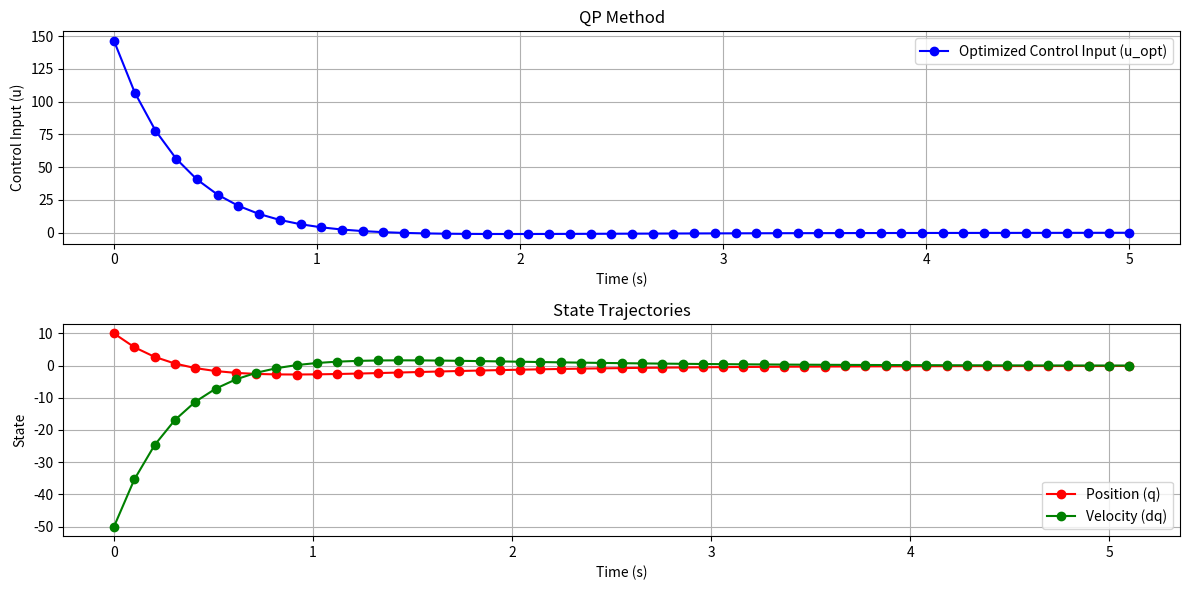

The matplotlib source for this figure:
import numpy as np
import matplotlib.pyplot as plt
from scipy.linalg import block_diag

# 系统参数
h = 0.1
Tfinal = 5
N = int(Tfinal / h + 1)

A = np.array([[1, h], [0, 1]])
B = np.array([[0.5 * h ** 2], [h]])
n = A.shape[0]
m = B.shape[1]
x0 = np.array([10.0, -50])
Q = np.eye(n) * 10
R = np.eye(m) * 1
Qn = np.eye(n) * 10

# 构建权重矩阵 H
H = block_diag(R, *[block_diag(Q, R) for _ in range(N - 2)], Qn)
# print(f'H = \n{H}')
# 构建Kronecker积部分
I_N_minus_1 = np.eye(N - 1)
block_B_I = np.hstack([B, -np.eye(n)])
C = np.kron(I_N_minus_1, block_B_I)

# 将A填入C的特定位置
for k in range(1, N - 1):
    C[k * n:(k + 1) * n, (k * (n + m) - n):(k * (n + m))] = A

# 构建向量d
d = np.concatenate([-A @ x0, np.zeros(C.shape[0] - n)])
# print(f'd = {d}')

# 构建KKT矩阵
KKT_matrix = np.block([[H, C.T], [C, np.zeros((C.shape[0], C.shape[0]))]])
# print(f'kkt_matrix = \n{KKT_matrix}')

# 构建KKT右端项
KKT_rhs = np.concatenate([np.zeros(H.shape[0]), d])
# print(f'KKT_rhs = {KKT_rhs}')

# 求解KKT系统
solution = np.linalg.solve(KKT_matrix, KKT_rhs)
# print(f'solution = {solution}')

# 初始化提取的控制输入和状态变量列表
u = []
x = []

# 遍历 solution，交替提取 u 和 x
for i in range(N - 1):
    u.append(solution[i * (n + m):(i * (n + m) + m)])
    x.append(solution[(i * (n + m) + m):(i + 1) * (n + m)])

# 转换为 numpy 数组并调整形状
u = np.array(u).reshape(N - 1, m)
x = np.array(x).reshape(N - 1, n)

# 还原初始状态
x = np.vstack([x0, x])
# print(f'u = \n{u}')
# print(f'x = \n{x}')

# 可视化初始猜测和优化后的控制输入
# t = np.linspace(0, (N - 1) * 0.1, N - 1)
control_t = np.linspace(0, (N - 1) * 0.1, N - 1)
state_t = np.linspace(0, N * h, N)

plt.figure(figsize=(12, 6))

# 控制输入对比图
plt.subplot(2, 1, 1)
plt.plot(control_t, u, label='Optimized Control Input (u_opt)', color='b', marker='o')
plt.xlabel('Time (s)')
plt.ylabel('Control Input (u)')
plt.title('QP Method')
plt.legend()
plt.grid(True)

# 状态轨迹图
plt.subplot(2, 1, 2)
plt.plot(state_t, x[:, 0], label='Position (q)', color='r', marker='o')
plt.plot(state_t, x[:, 1], label='Velocity (dq)', color='g', marker='o')
plt.xlabel('Time (s)')
plt.ylabel('State')
plt.title('State Trajectories')
plt.legend()
plt.grid(True)

# 显示图像
plt.tight_layout()
plt.show()
